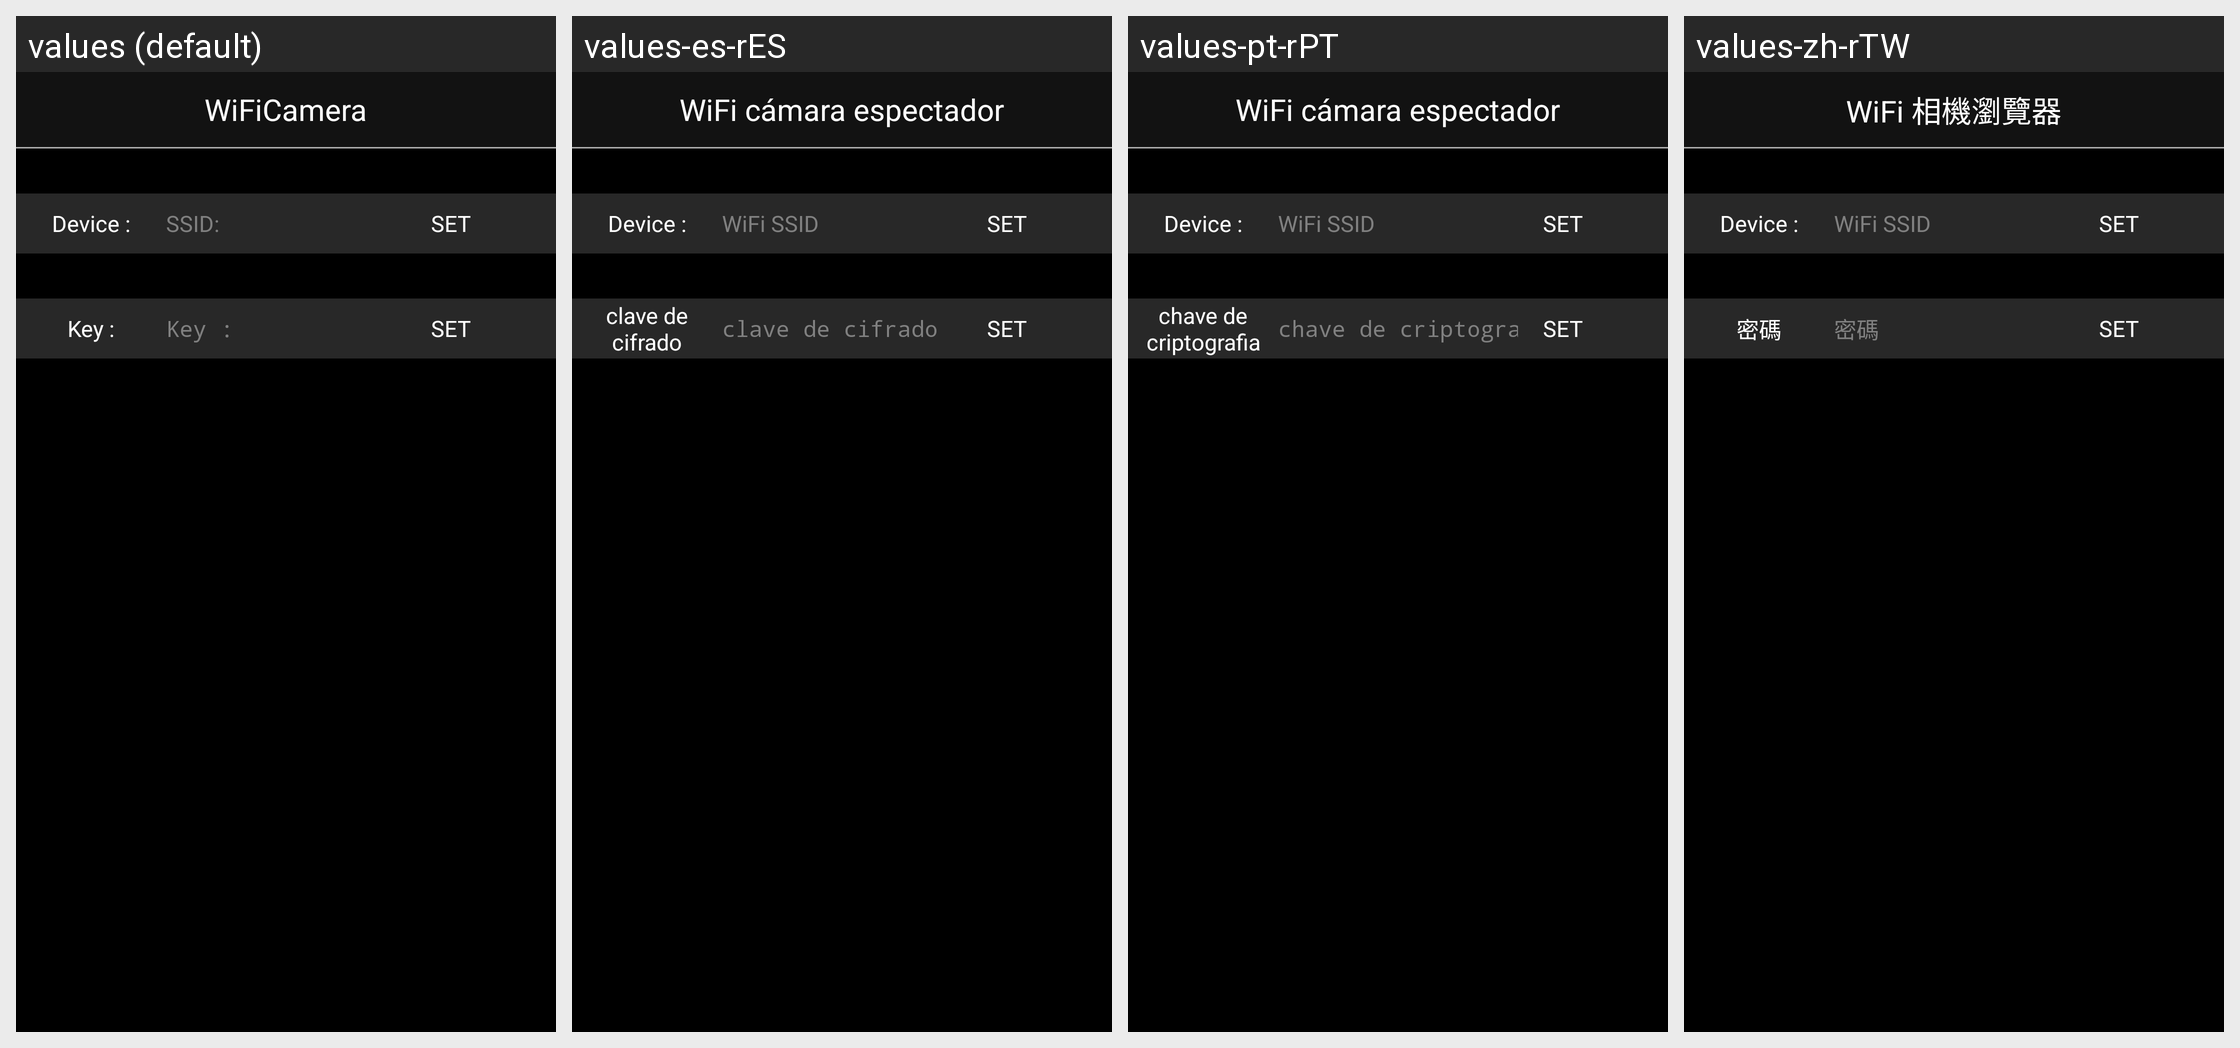

Locale-by-locale string values for the Android screen shown in this grid:
Android screen res/layout/network_configurations.xml rendered under 4 locales, left to right: values (default), values-es-rES, values-pt-rPT, values-zh-rTW. Device: Nexus 5 (rendered at 1080×1920; each locale shown at half size, 540×960, under a caption strip naming it); theme AppTheme.
Other locales in the repository, not shown: values-cs-rCZ, values-de-rDE, values-fr-rFR, values-it-rIT, values-ja-rJP, values-ko-rKR, values-lv-rLV, values-pl-rPL, values-ro-rRO, values-ru, values-sk-rSK, values-uk-rUA, values-zh-rCN.
Strings drawn on this screen, with the default value and each locale's value (text and hints the layout hard-codes, and strings that could not be matched under every locale, appear in the picture but are not listed):

set_ssid_old
  values: Device :
  values-es-rES: Device :  [not translated; the default value is used]
  values-pt-rPT: Device :  [not translated; the default value is used]
  values-zh-rTW: Device :  [not translated; the default value is used]

label_wifi_ssid
  values: SSID:
  values-es-rES: WiFi SSID
  values-pt-rPT: WiFi SSID
  values-zh-rTW: WiFi SSID

motify_others
  values: SET
  values-es-rES: SET  [not translated; the default value is used]
  values-pt-rPT: SET  [not translated; the default value is used]
  values-zh-rTW: SET  [not translated; the default value is used]

label_encryption_key
  values: Key :
  values-es-rES: clave de cifrado
  values-pt-rPT: chave de criptografia
  values-zh-rTW: 密碼

app_name
  values: WiFiCamera
  values-es-rES: WiFi cámara espectador
  values-pt-rPT: WiFi cámara espectador
  values-zh-rTW: WiFi 相機瀏覽器
